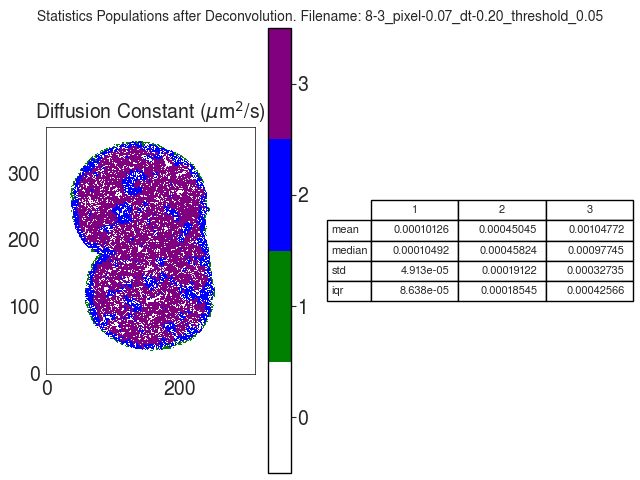

The table this chart was drawn from, first rows:
D
, 1, 2, 3
mean, 0.0001013, 0.0004505, 0.001048
median, 0.0001049, 0.0004582, 0.0009774
std, 4.9134477348879385e-05, 0.0001912, 0.0003273
iqr, 8.637843522024349e-05, 0.0001854, 0.0004257
